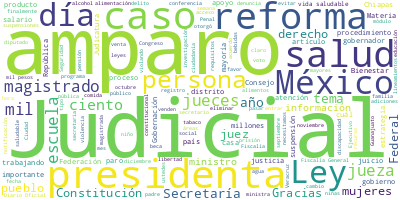

Data behind this chart, as committed beside it:
Participante, Texto, Sentimiento, Palabras, Dia, Mes, Anio
ARIADNA MONTIEL REYES, Con el permiso de la presidenta, vamos a…, 0.0, 97, 21, 10, 2024
ARIADNA MONTIEL REYES, Tenemos dos mil 600 módulos dispuestos p…, 0.0, 42, 21, 10, 2024
ARIADNA MONTIEL REYES, Aquí son imágenes de las mujeres tanto e…, 0.0, 18, 21, 10, 2024
ARIADNA MONTIEL REYES, Y, bueno, como ustedes han visto, este f…, 0.0, 22, 21, 10, 2024
ARIADNA MONTIEL REYES, Y en lo que tiene que ver con el program…, 0.0, 129, 21, 10, 2024
ARIADNA MONTIEL REYES, Y el día de hoy comienza la contratación…, 0.0, 102, 21, 10, 2024
ARIADNA MONTIEL REYES, Para la contratación, inicia, como les d…, 0.0, 19, 21, 10, 2024
ARIADNA MONTIEL REYES, ¿Cuáles son los requisitos?, 0.0, 4, 21, 10, 2024
ARIADNA MONTIEL REYES, Tener licenciatura en Medicina o en Enfe…, 0.0, 7, 21, 10, 2024
ARIADNA MONTIEL REYES, Presentar una identificación oficial vig…, 0.0, 11, 21, 10, 2024
ARIADNA MONTIEL REYES, La CURP también, de reciente impresión, …, 0.0, 16, 21, 10, 2024
ARIADNA MONTIEL REYES, El comprobante de estudios de su nivel m…, 0.0, 8, 21, 10, 2024
ARIADNA MONTIEL REYES, Y llenar un formato en el módulo de aten…, 0.0, 9, 21, 10, 2024
ARIADNA MONTIEL REYES, Vamos a hacer esta contratación donde se…, 0.0, 74, 21, 10, 2024
ARIADNA MONTIEL REYES, Es cuanto, presidenta. Muchas gracias., 0.0, 5, 21, 10, 2024
MARIO DELGADO CARRILLO, Muchas gracias. Buenos días. Con su perm…, 0.0, 8, 21, 10, 2024
MARIO DELGADO CARRILLO, Informo rápidamente de cómo vamos con la…, 0.0, 62, 21, 10, 2024
MARIO DELGADO CARRILLO, En esta semana contactamos a un millón 2…, 0.0, 59, 21, 10, 2024
MARIO DELGADO CARRILLO, El apoyo, como lo anunciamos, como lo de…, 0.0, 41, 21, 10, 2024
MARIO DELGADO CARRILLO, Y tal como se comprometió también nuestr…, 0.0, 23, 21, 10, 2024
MARIO DELGADO CARRILLO, Primero, informar que el pasado 30 de se…, 0.0, 98, 21, 10, 2024
MARIO DELGADO CARRILLO, Tiene una vigencia de 180 días para entr…, 0.0, 58, 21, 10, 2024
MARIO DELGADO CARRILLO, ¿Por qué este acuerdo?, 0.0, 4, 21, 10, 2024
MARIO DELGADO CARRILLO, Bueno, tenemos estadísticas, datos, diag…, 0.0, 105, 21, 10, 2024
MARIO DELGADO CARRILLO, ¿Cuál es la problemática? ¿Por qué estam…, 0.0, 10, 21, 10, 2024
MARIO DELGADO CARRILLO, Porque tenemos una realidad en México. S…, 0.0, 54, 21, 10, 2024
MARIO DELGADO CARRILLO, Tiene que ver este sobrepeso, esta obesi…, 0.0, 53, 21, 10, 2024
MARIO DELGADO CARRILLO, Adicionalmente, siete de cada 10 escolar…, 0.0, 46, 21, 10, 2024
MARIO DELGADO CARRILLO, ¿Qué pasó?, 0.0, 2, 21, 10, 2024
MARIO DELGADO CARRILLO, Que en el periodo neoliberal no les preo…, 0.0, 52, 21, 10, 2024
MARIO DELGADO CARRILLO, Dentro de los 100 puntos que presentó la…, 0.0, 96, 21, 10, 2024
MARIO DELGADO CARRILLO, Ahora, ¿qué acciones vamos a hacer a par…, 0.0, 19, 21, 10, 2024
MARIO DELGADO CARRILLO, Primero, detener o impedir la venta de a…, 0.0, 18, 21, 10, 2024
MARIO DELGADO CARRILLO, ¿Cuáles son estos productos?, 0.0, 4, 21, 10, 2024
MARIO DELGADO CARRILLO, Pues, muy fácil, los que tienen los sell…, 0.0, 73, 21, 10, 2024
MARIO DELGADO CARRILLO, Entonces, la idea, como es un espacio na…, 0.0, 31, 21, 10, 2024
MARIO DELGADO CARRILLO, Dos, ¿qué necesitamos tener en las escue…, 0.0, 77, 21, 10, 2024
MARIO DELGADO CARRILLO, Tres, tenemos que hablar y capacitar a l…, 0.0, 115, 21, 10, 2024
MARIO DELGADO CARRILLO, Cuatro, necesitamos información, necesit…, 0.0, 100, 21, 10, 2024
MARIO DELGADO CARRILLO, Entonces, tenemos que apostar a generar …, 0.0, 39, 21, 10, 2024
MARIO DELGADO CARRILLO, Tenemos dentro de la Escuela Mexicana, u…, 0.0, 43, 21, 10, 2024
MARIO DELGADO CARRILLO, Y, por último, a los maestros se está ha…, 0.0, 44, 21, 10, 2024
MARIO DELGADO CARRILLO, También tenemos que promover la activida…, 0.0, 39, 21, 10, 2024
MARIO DELGADO CARRILLO, Y le vamos a dar, por último, seguimient…, 0.0, 37, 21, 10, 2024
MARIO DELGADO CARRILLO, Muchísimas gracias., 0.0, 2, 21, 10, 2024
PRESIDENTA CLAUDIA SHEINBAUM PARDO, Cambiamos de tema., 0.0, 3, 21, 10, 2024
ROSA ICELA RODRIGUEZ VELAZQUEZ, Con su permiso, presidenta de México. Mu…, 0.0, 14, 21, 10, 2024
ROSA ICELA RODRIGUEZ VELAZQUEZ, Por instrucción de la presidenta Claudia…, 0.0, 97, 21, 10, 2024
ROSA ICELA RODRIGUEZ VELAZQUEZ, Algunos ejemplos son, en el caso de las …, 0.0, 51, 21, 10, 2024
ROSA ICELA RODRIGUEZ VELAZQUEZ, Otro ejemplo es en el Centro Femenil de …, 0.0, 78, 21, 10, 2024
ROSA ICELA RODRIGUEZ VELAZQUEZ, También nos referimos aquí a los amparos…, 0.0, 47, 21, 10, 2024
ROSA ICELA RODRIGUEZ VELAZQUEZ, Algunas de las leyes y las suspensiones …, 0.0, 88, 21, 10, 2024
ROSA ICELA RODRIGUEZ VELAZQUEZ, Evidentemente, otros, como los vapeadore…, 0.0, 75, 21, 10, 2024
ROSA ICELA RODRIGUEZ VELAZQUEZ, La injerencia del Poder Judicial Federal…, 0.0, 91, 21, 10, 2024
ROSA ICELA RODRIGUEZ VELAZQUEZ, En julio de 2024, por ejemplo, otro caso…, 0.0, 42, 21, 10, 2024
ROSA ICELA RODRIGUEZ VELAZQUEZ, También, en agosto de 2024, la ministra …, 0.0, 35, 21, 10, 2024
ROSA ICELA RODRIGUEZ VELAZQUEZ, Otra, son los procesos viciados en la se…, 0.0, 45, 21, 10, 2024
ROSA ICELA RODRIGUEZ VELAZQUEZ, También el tema de los concursos de opos…, 0.0, 24, 21, 10, 2024
ROSA ICELA RODRIGUEZ VELAZQUEZ, Y el influyentismo y la falta de criteri…, 0.0, 20, 21, 10, 2024
ROSA ICELA RODRIGUEZ VELAZQUEZ, Y qué decir del tema del nepotismo, dond…, 0.0, 99, 21, 10, 2024
... 195 more rows
